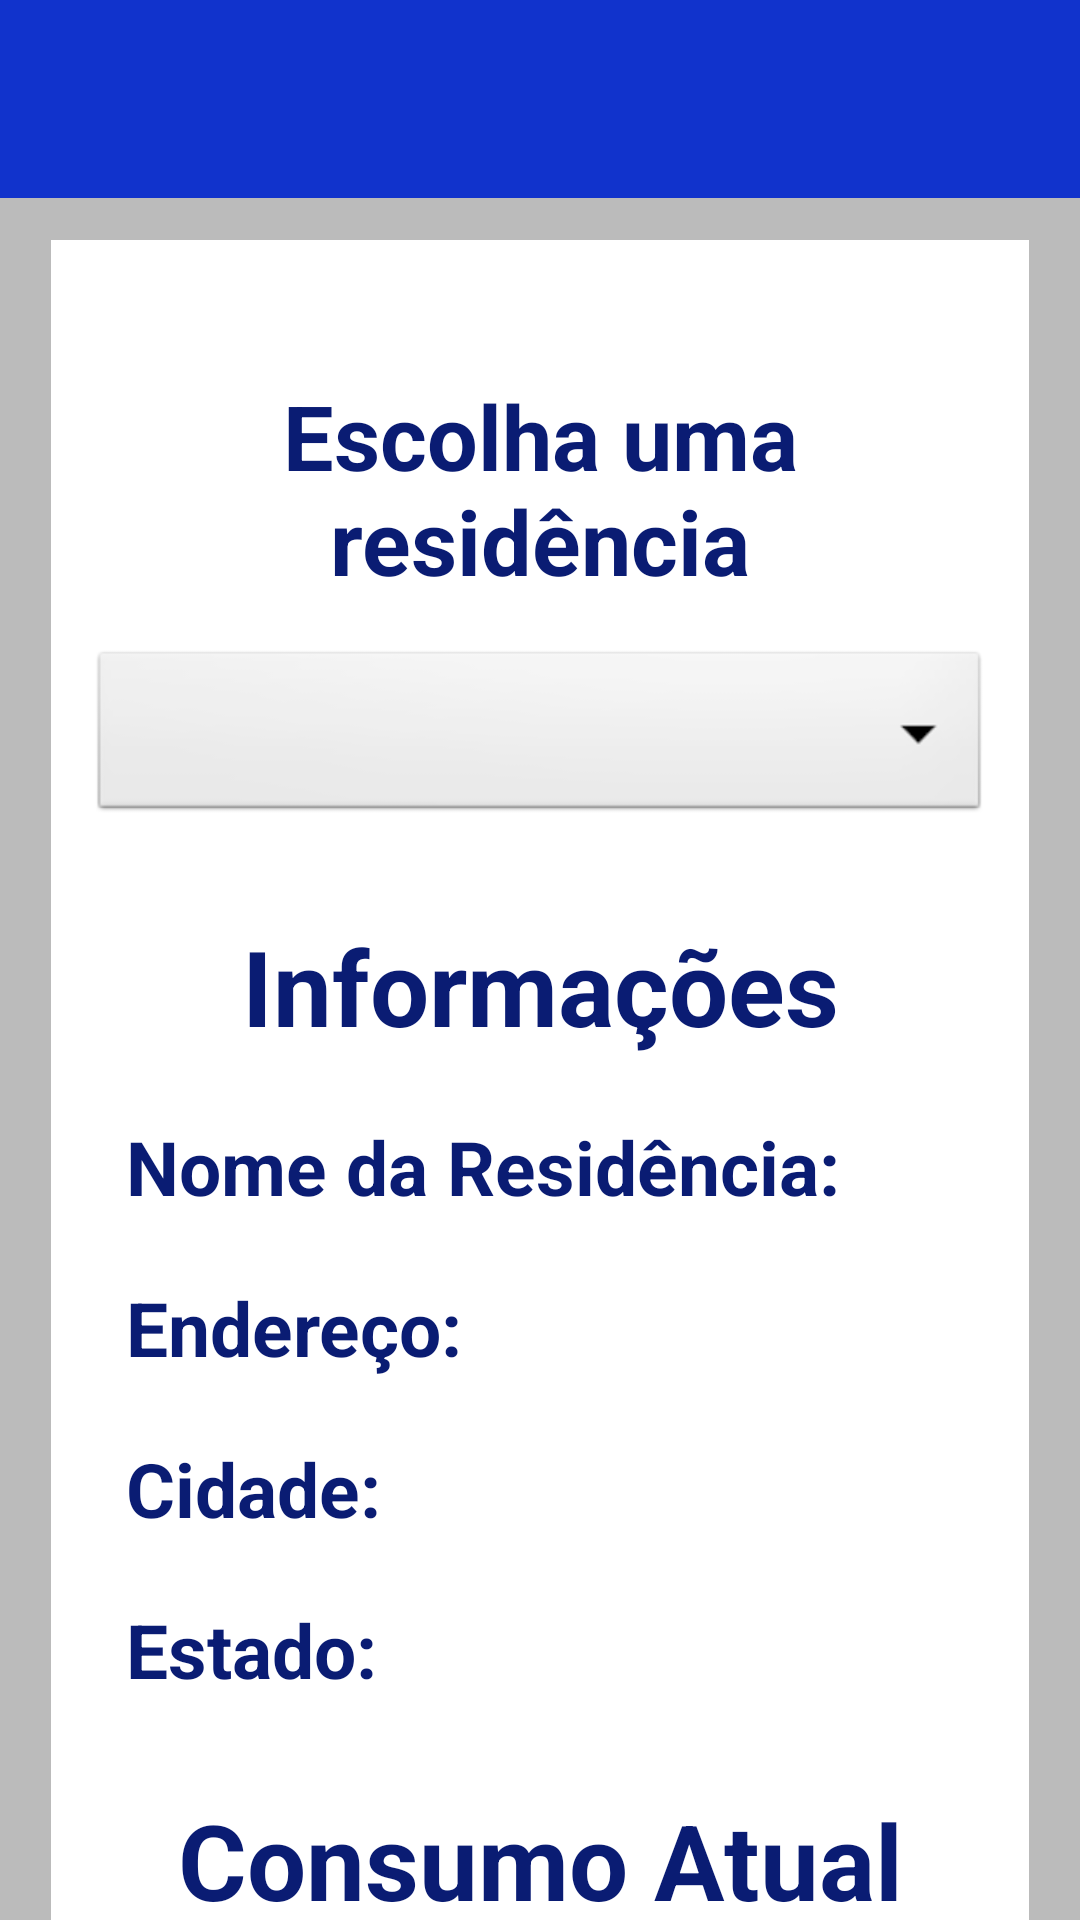

Android layout source for this screen:
<!-- AndroidManifest.xml: application theme android:Theme.Light.NoTitleBar -->
<!-- res/layout/activity_my_properties.xml -->
<?xml version="1.0" encoding="utf-8"?>
<FrameLayout xmlns:android="http://schemas.android.com/apk/res/android"
	xmlns:app="http://schemas.android.com/apk/res/com.hyvee.android"
	style="@style/MainWindow">

	<ScrollView 
		android:id="@+id/scroll"
		style="@style/ScrollContent">

		<LinearLayout 
			style="@style/LinearLayoutWrap">
			
		    <LinearLayout style="@style/LinearLayoutContent">
		    
		        <TextView 
		            android:layout_width="match_parent"
		            android:layout_height="wrap_content"
		            android:textColor="@color/blue_dark"
		            android:layout_marginTop="30dp"
		            android:gravity="center"
		            android:textStyle="bold"
		            android:textSize="30dp"
		            android:text="Escolha uma residência"/>
		        
		        <Spinner 
		            android:id="@+id/myproperties_spinner"
		            android:layout_width="300dp"
		            android:layout_height="60dp"
		            android:layout_gravity="center"
		            android:layout_marginTop="15dp"/>
		        
		        
		        <TextView 
		            android:layout_width="match_parent"
		            android:layout_height="wrap_content"
		            android:textColor="@color/blue_dark"
		            android:layout_marginTop="30dp"
		            android:gravity="center"
		            android:textStyle="bold"
		            android:textSize="35dp"
		            android:text="Informações"/>
		        
		        
		        <LinearLayout 
		            android:layout_width="match_parent"
		            android:layout_height="wrap_content"
		            android:orientation="horizontal"
		            android:layout_marginTop="20dp"
		            android:layout_marginLeft="15dp">
		            
		            <TextView 
		                style="@style/Widget.TextView.MyProperties.Label"
		                android:text="Nome da Residência:"/>
		            
		            <TextView
		                android:id="@+id/myProperties_houseName"
		                style="@style/Widget.TextView.MyProperties.Value"/>
		        </LinearLayout>
		        
		        
		        <LinearLayout 
		            android:layout_width="match_parent"
		            android:layout_height="wrap_content"
		            android:orientation="horizontal"
		            android:layout_marginTop="20dp"
		            android:layout_marginLeft="15dp">
		            
		            <TextView 
		                style="@style/Widget.TextView.MyProperties.Label"
		                android:text="Endereço:"/>
		            
		            <TextView
		                android:id="@+id/myProperties_houseAddr"
		                style="@style/Widget.TextView.MyProperties.Value"/>
		        </LinearLayout>
		        
		        
		        <LinearLayout 
		            android:layout_width="match_parent"
		            android:layout_height="wrap_content"
		            android:orientation="horizontal"
		            android:layout_marginTop="20dp"
		            android:layout_marginLeft="15dp">
		            
		            <TextView 
		                style="@style/Widget.TextView.MyProperties.Label"
		                android:text="Cidade:"/>
		            
		            <TextView
		                android:id="@+id/myProperties_houseCity"
		                style="@style/Widget.TextView.MyProperties.Value"/>
		        </LinearLayout>
		        
		        
		        <LinearLayout 
		            android:layout_width="match_parent"
		            android:layout_height="wrap_content"
		            android:orientation="horizontal"
		            android:layout_marginTop="20dp"
		            android:layout_marginLeft="15dp">
		            
		            <TextView 
		                style="@style/Widget.TextView.MyProperties.Label"
		                android:text="Estado:"/>
		            
		            <TextView
		                android:id="@+id/myProperties_houseState"
		                style="@style/Widget.TextView.MyProperties.Value"/>
		        </LinearLayout>
		        
		        
		        <TextView 
		            android:layout_width="match_parent"
		            android:layout_height="wrap_content"
		            android:textColor="@color/blue_dark"
		            android:layout_marginTop="30dp"
		            android:gravity="center"
		            android:textStyle="bold"
		            android:textSize="35dp"
		            android:text="Consumo Atual"/>
		        
		        
		        <LinearLayout 
		            android:layout_width="match_parent"
		            android:layout_height="wrap_content"
		            android:orientation="horizontal"
		            android:layout_marginTop="20dp"
		            android:layout_marginLeft="15dp">
		            
		            <TextView 
		                style="@style/Widget.TextView.MyProperties.Label"
		                android:text="Hoje:"/>
		            
		            <TextView
		                android:id="@+id/myProperties_consumoDia"
		                style="@style/Widget.TextView.MyProperties.Value"
		                android:text=""/>
		        </LinearLayout>
		        
		        
		        
		        <LinearLayout 
		            android:layout_width="match_parent"
		            android:layout_height="wrap_content"
		            android:orientation="horizontal"
		            android:layout_marginTop="15dp"
		            android:layout_marginLeft="15dp">
		            
		            <TextView 
		                style="@style/Widget.TextView.MyProperties.Label"
		                android:text="Este Mês:"/>
		            
		            <TextView 
		                android:id="@+id/myProperties_consumoMes"
		                style="@style/Widget.TextView.MyProperties.Value"
		                android:text="1000 kWh"/>
		        </LinearLayout>
		        
		        
		    </LinearLayout>
		</LinearLayout>
	</ScrollView>

	
	<include layout="@layout/include_header" android:id="@+id/header" />


</FrameLayout>
<!-- res/layout/include_header.xml (included above) -->
<?xml version="1.0" encoding="utf-8"?>

<FrameLayout
    style="@style/Header" 
    xmlns:android="http://schemas.android.com/apk/res/android">
    
    <TextView
        android:id="@+id/header_title"
        android:layout_width="match_parent"
        android:layout_height="match_parent"
        android:gravity="center"
        android:textSize="20dp"
        android:textColor="@color/white"
        android:typeface="serif"/>
        
</FrameLayout>
<!-- resources referenced by this layout -->
<resources>
  <color name="blue_dark">#0A1C73</color>
  <color name="white">#fff</color>
  <style name="Header">
  	    <item name="android:layout_width">match_parent</item>
  		<item name="android:layout_height">66dp</item>
  		<item name="android:background">@color/blue</item>
  	</style>
  <style name="LinearLayoutContent">
  	  	<item name="android:orientation">vertical</item>
  		<item name="android:layout_width">match_parent</item>
  		<item name="android:layout_height">match_parent</item>
  		<item name="android:background">@android:color/white</item>
  		<item name="android:paddingTop">15dp</item>
  		<item name="android:paddingLeft">10dp</item>
  		<item name="android:paddingRight">10dp</item>
  		<item name="android:paddingBottom">30dp</item>
  		
  	</style>
  <style name="LinearLayoutWrap">
  	    <item name="android:orientation">vertical</item>
  		<item name="android:layout_width">match_parent</item>
  		<item name="android:layout_height">wrap_content</item>
  		<item name="android:paddingTop">80dp</item>
  	</style>
  <style name="MainWindow">
          <item name="android:orientation">vertical</item>
  		<item name="android:layout_width">match_parent</item>
  		<item name="android:layout_height">match_parent</item>
  		<item name="android:background">@color/white</item>
      </style>
  <style name="ScrollContent">
  	    <item name="android:layout_width">match_parent</item>
  		<item name="android:layout_height">match_parent</item>
  		<item name="android:scrollbars">none</item>
  		<item name="android:fillViewport">true</item>
  		<item name="android:layout_gravity">left|top</item>
  		<item name="android:fadingEdge">none</item>
  		<item name="android:paddingLeft">17dp</item>
  		<item name="android:paddingRight">17dp</item>
  		<item name="android:background">@color/gray_light</item>
  	</style>
  <style name="Widget.TextView.MyProperties.Label">
  	    <item name="android:layout_width">wrap_content</item>
  		<item name="android:layout_height">wrap_content</item>
  		<item name="android:textColor">@color/blue_dark</item>
  		<item name="android:textStyle">bold</item>
  		<item name="android:gravity">left|center_vertical</item>
  		<item name="android:textSize">25dp</item>
  	</style>
  <style name="Widget.TextView.MyProperties.Value">
  	    <item name="android:layout_width">wrap_content</item>
  		<item name="android:layout_height">wrap_content</item>
  		<item name="android:textColor">@color/black</item>
  		<item name="android:layout_marginLeft">15dp</item>
  		<item name="android:gravity">left|center_vertical</item>
  		<item name="android:textSize">25dp</item>
  	</style>
  <color name="blue">#1133cc</color>
  <color name="gray_light">#bbbbbb</color>
  <color name="black">#000</color>
</resources>
